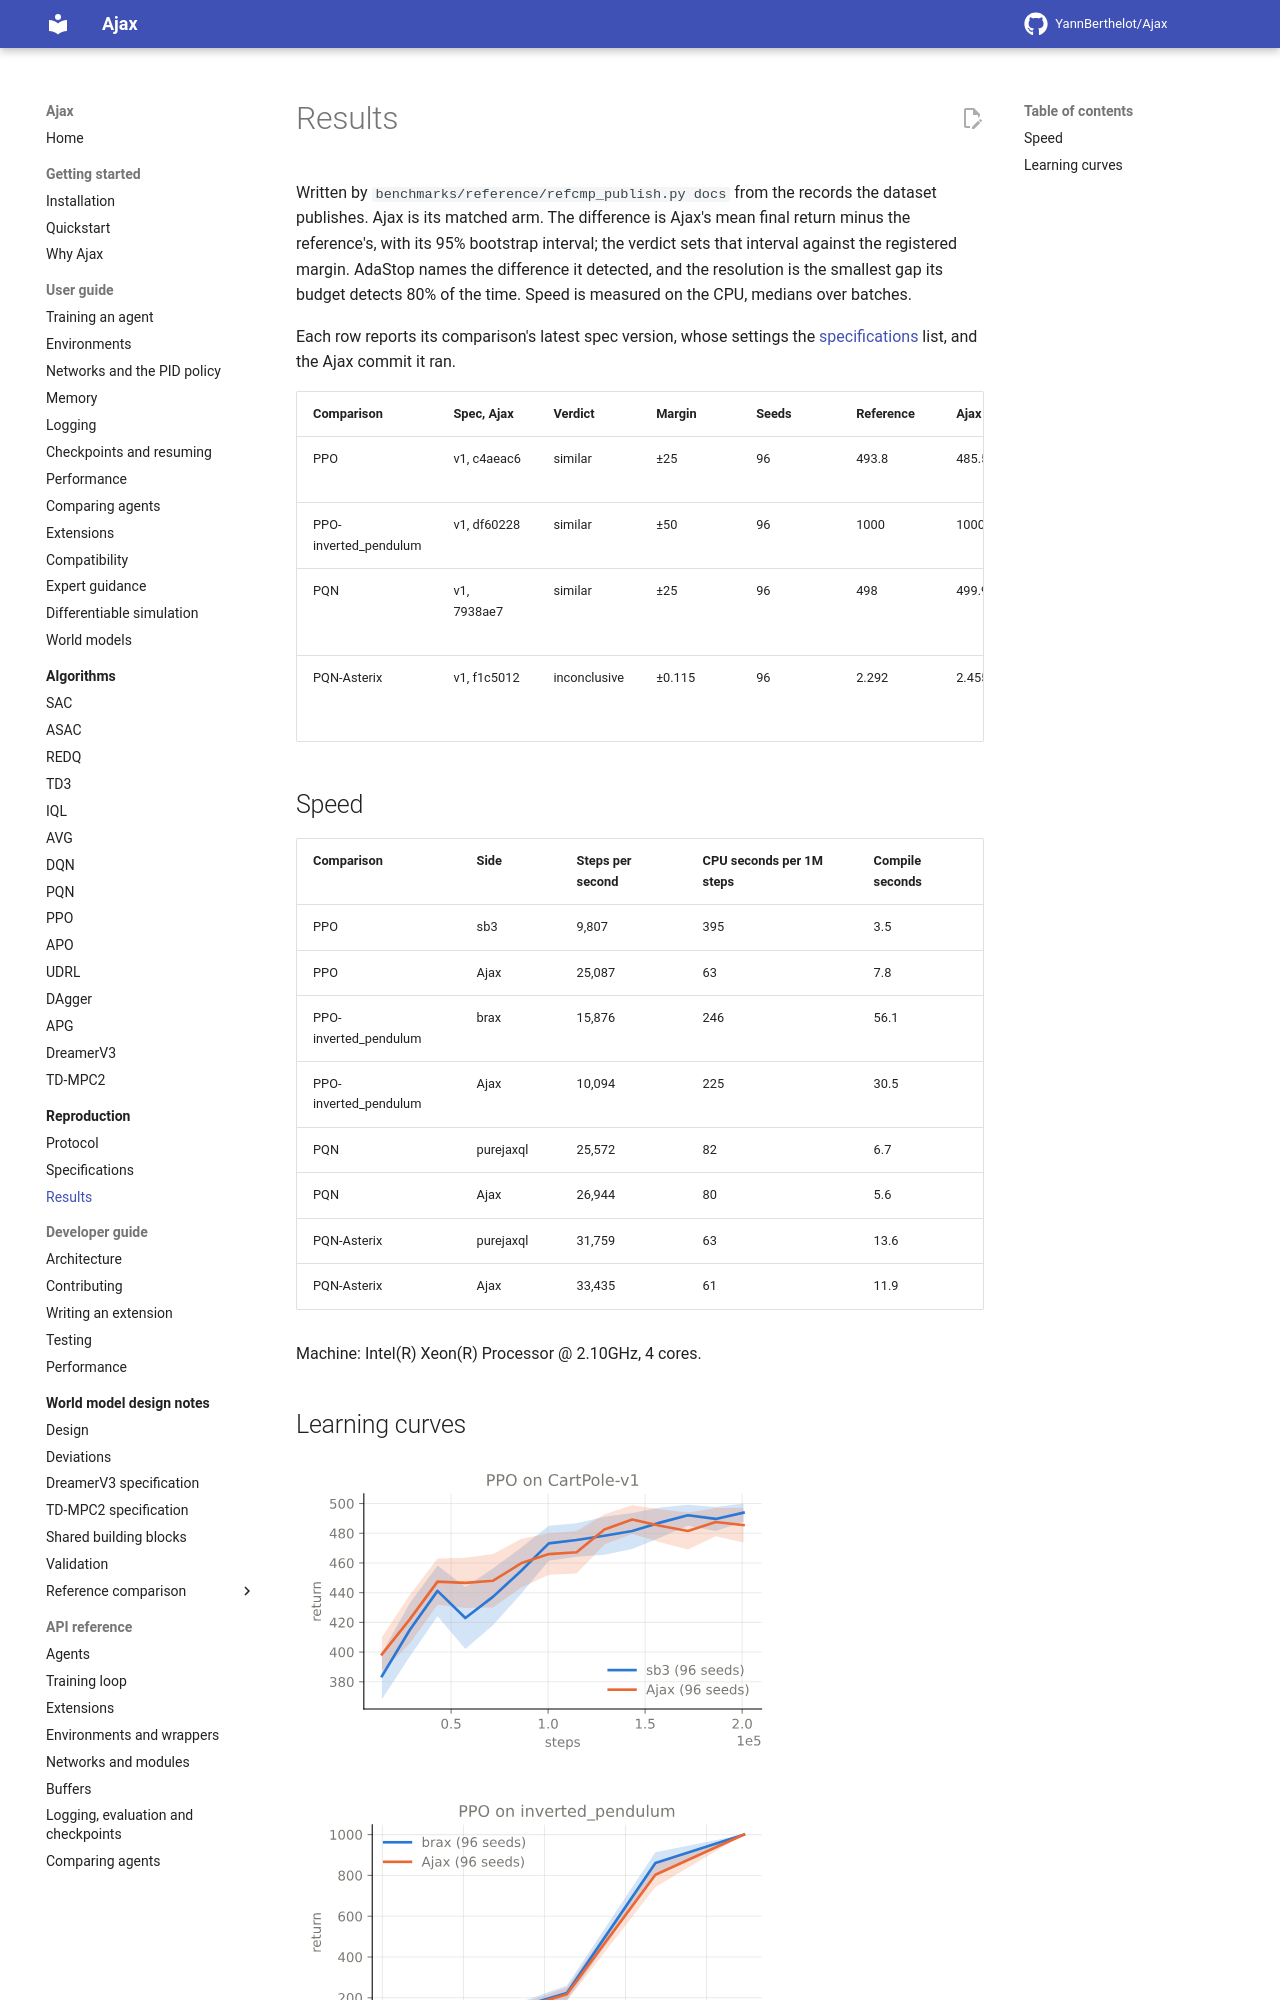

repository: YannBerthelot/Ajax · page: 0.4/reproduction/results/index.html · generator: mkdocs

# Results

The statistical protocol for comparing learning results is work in
progress; a robust one is upcoming.

Written by `benchmarks/reference/refcmp_publish.py docs` from the
records the dataset publishes. Ajax is its matched arm. The
difference is Ajax's mean final return minus the reference's, with
its 95% bootstrap interval; the verdict sets that interval against the
registered margin. AdaStop names the difference it detected, and the
resolution is the smallest gap its budget detects 80% of the time.
Speed is measured on the CPU, medians over batches.

Each row reports its comparison's latest spec version, whose settings
the [specifications](specs.md) list, and the Ajax commit it ran.

| Comparison | Spec, Ajax | Verdict | Margin | Seeds | Reference | Ajax | Difference | AdaStop | Resolution |
|---|---|---|---|---|---|---|---|---|---|
| DQN | v2, 00f4bef | inconclusive | ±25 | 96 | 243.7 | 245.9 | +2.26 [-46.4, +50.9] | none shown | 72 |
| PPO | v3, 7d12582 | similar | ±25 | 96 | 493.8 | 496.1 | +2.22 [-5.12, +9.99] | none shown | 3.8 |
| PPO-inverted_pendulum | v1, df60228 | similar | ±50 | 96 | 1000 | 1000 | +0 [+0, +0] | none shown | 0 |
| PPO-sbx | v2, 7d12582 | similar | ±25 | 96 | 500 | 499.8 | -0.222 [-0.666, +0] | none shown | 0.0015 |
| PQN | v3, c2b3318 | similar | ±25 | 96 | 498 | 499 | +1.04 [-1.95, +4.29] | none shown | 0.011 |
| PQN-Asterix | v1, f1c5012 | inconclusive | ±0.115 | 96 | 2.292 | 2.455 | +0.162 [+0.0287, +0.298] | none shown | 0.2 |
| REINFORCE | v1, eb466d8 | similar | ±25 | 96 | 150.1 | 145 | -5.17 [-20.8, +11.2] | none shown | 25 |
| REINFORCE-Pendulum | v1, eb466d8 | inconclusive | ±80 | 40 | -1195 | -1143 | +52.3 [+16.5, +89.1] | Ajax larger | 37 |
| SAC | v2, 340ed65 | similar | ±14 | 96 | -146.7 | -148 | -1.25 [-7.92, +5.35] | none shown | 9.4 |
| SAC-sbx | v1, 8341743 | similar | ±14 | 96 | -147.2 | -148.5 | -1.28 [-8.16, +5.48] | none shown | 9.6 |
| TD3 | v2, da495af | similar | ±14 | 96 | -148.9 | -144.2 | +4.63 [-2.8, +12] | none shown | 12 |
